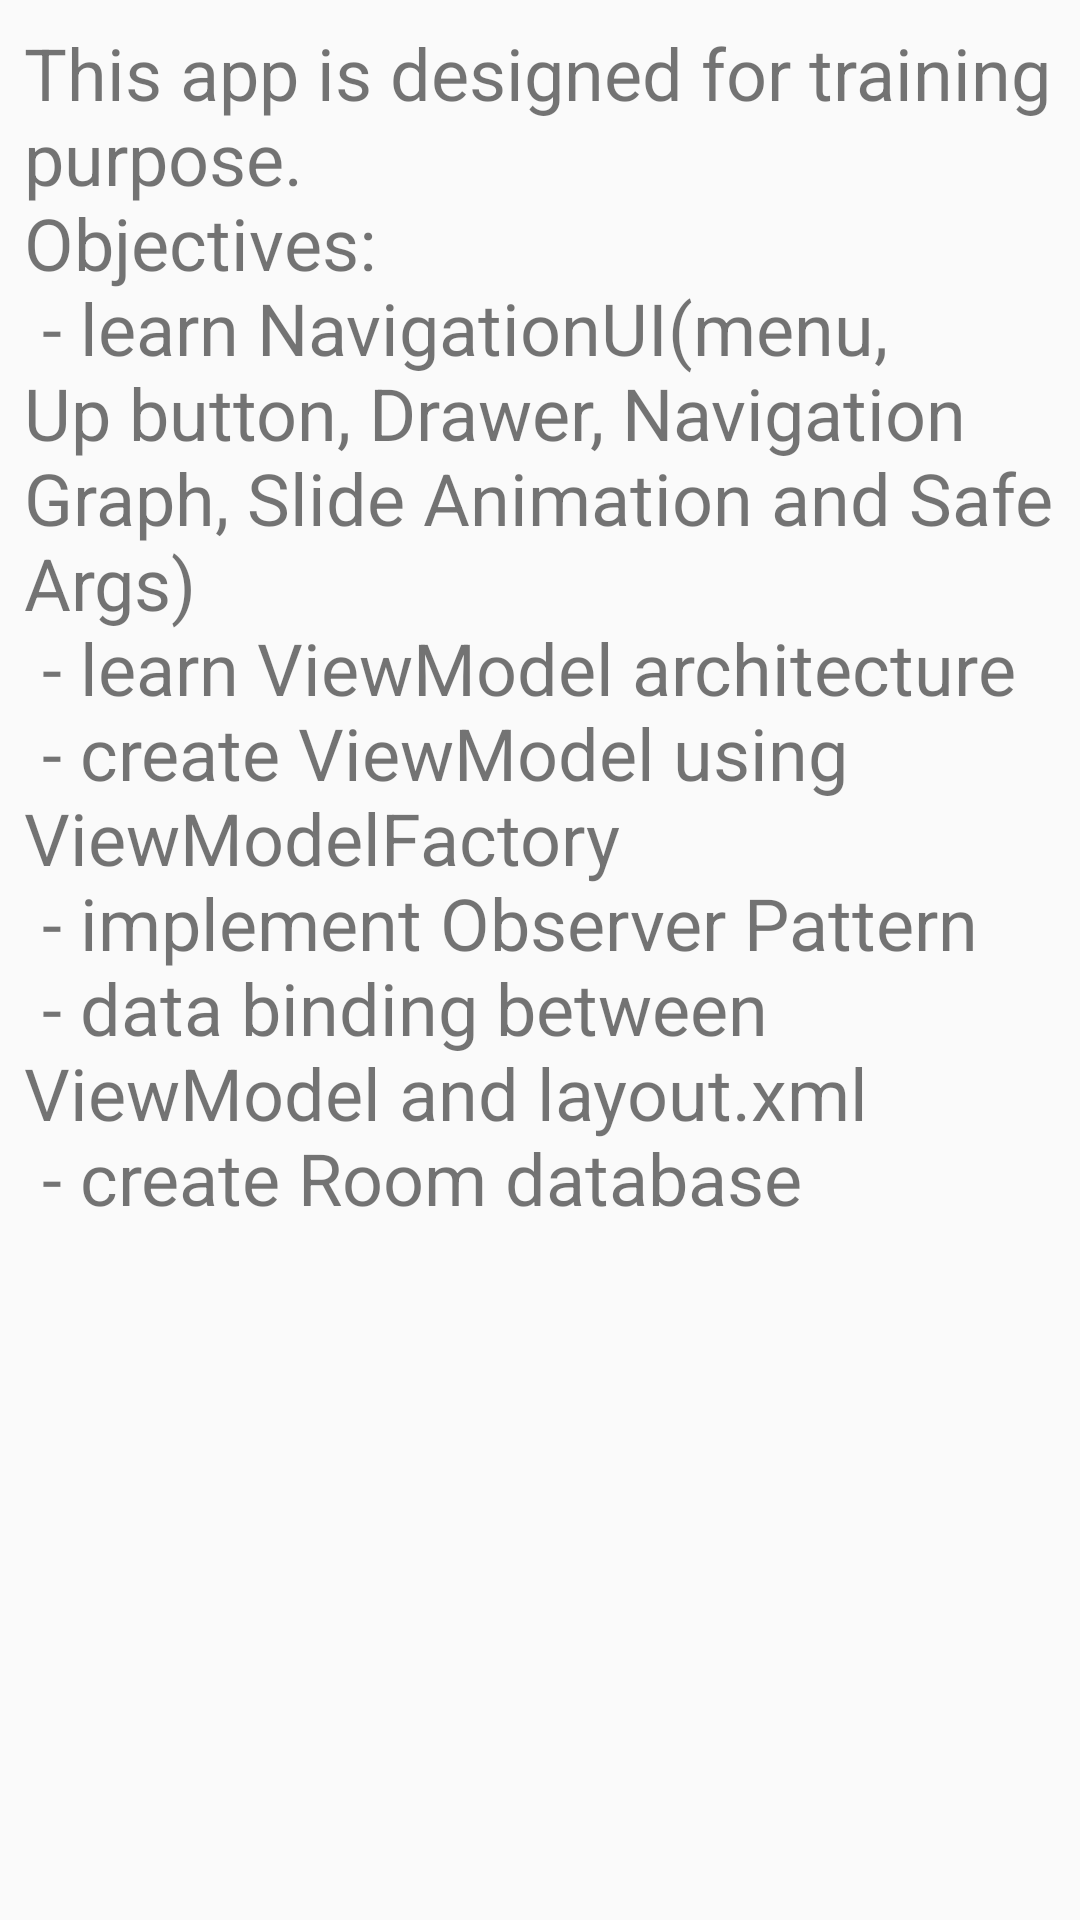

Produce the Android XML layout that renders to this screen, including the resource entries it uses.
<!-- AndroidManifest.xml: application theme AppTheme -->
<!-- res/layout/fragment_about.xml -->
<?xml version="1.0" encoding="utf-8"?>
<FrameLayout xmlns:android="http://schemas.android.com/apk/res/android"
    xmlns:tools="http://schemas.android.com/tools"
    android:layout_width="match_parent"
    android:layout_height="match_parent"
    tools:context=".fragments.AboutFragment">


    <TextView
        android:layout_width="match_parent"
        android:layout_height="match_parent"
        android:text="@string/about"
        android:textSize="24sp"
        android:layout_margin="8dp"/>

</FrameLayout>
<!-- resources referenced by this layout -->
<resources>
  <string name="about">This app is designed for training purpose.
      \nObjectives:
      \n - learn NavigationUI(menu, Up button, Drawer, Navigation Graph, Slide Animation and Safe Args)
      \n - learn ViewModel architecture
      \n - create ViewModel using ViewModelFactory
      \n - implement Observer Pattern
      \n - data binding between ViewModel and layout.xml
      \n - create Room database</string>
  <style name="AppTheme" parent="Theme.AppCompat.Light.DarkActionBar">
          
          <item name="colorPrimary">@color/primaryColor</item>
          <item name="colorPrimaryDark">@color/primaryDarkColor</item>
          <item name="colorSecondary">@color/secondaryColor</item>
          <item name="colorAccent">@color/colorAccent</item>
      </style>
  <color name="primaryColor">#388e3c</color>
  <color name="primaryDarkColor">#00600f</color>
  <color name="secondaryColor">#d32f2f</color>
  <color name="colorAccent">#d32f2f</color>
</resources>
